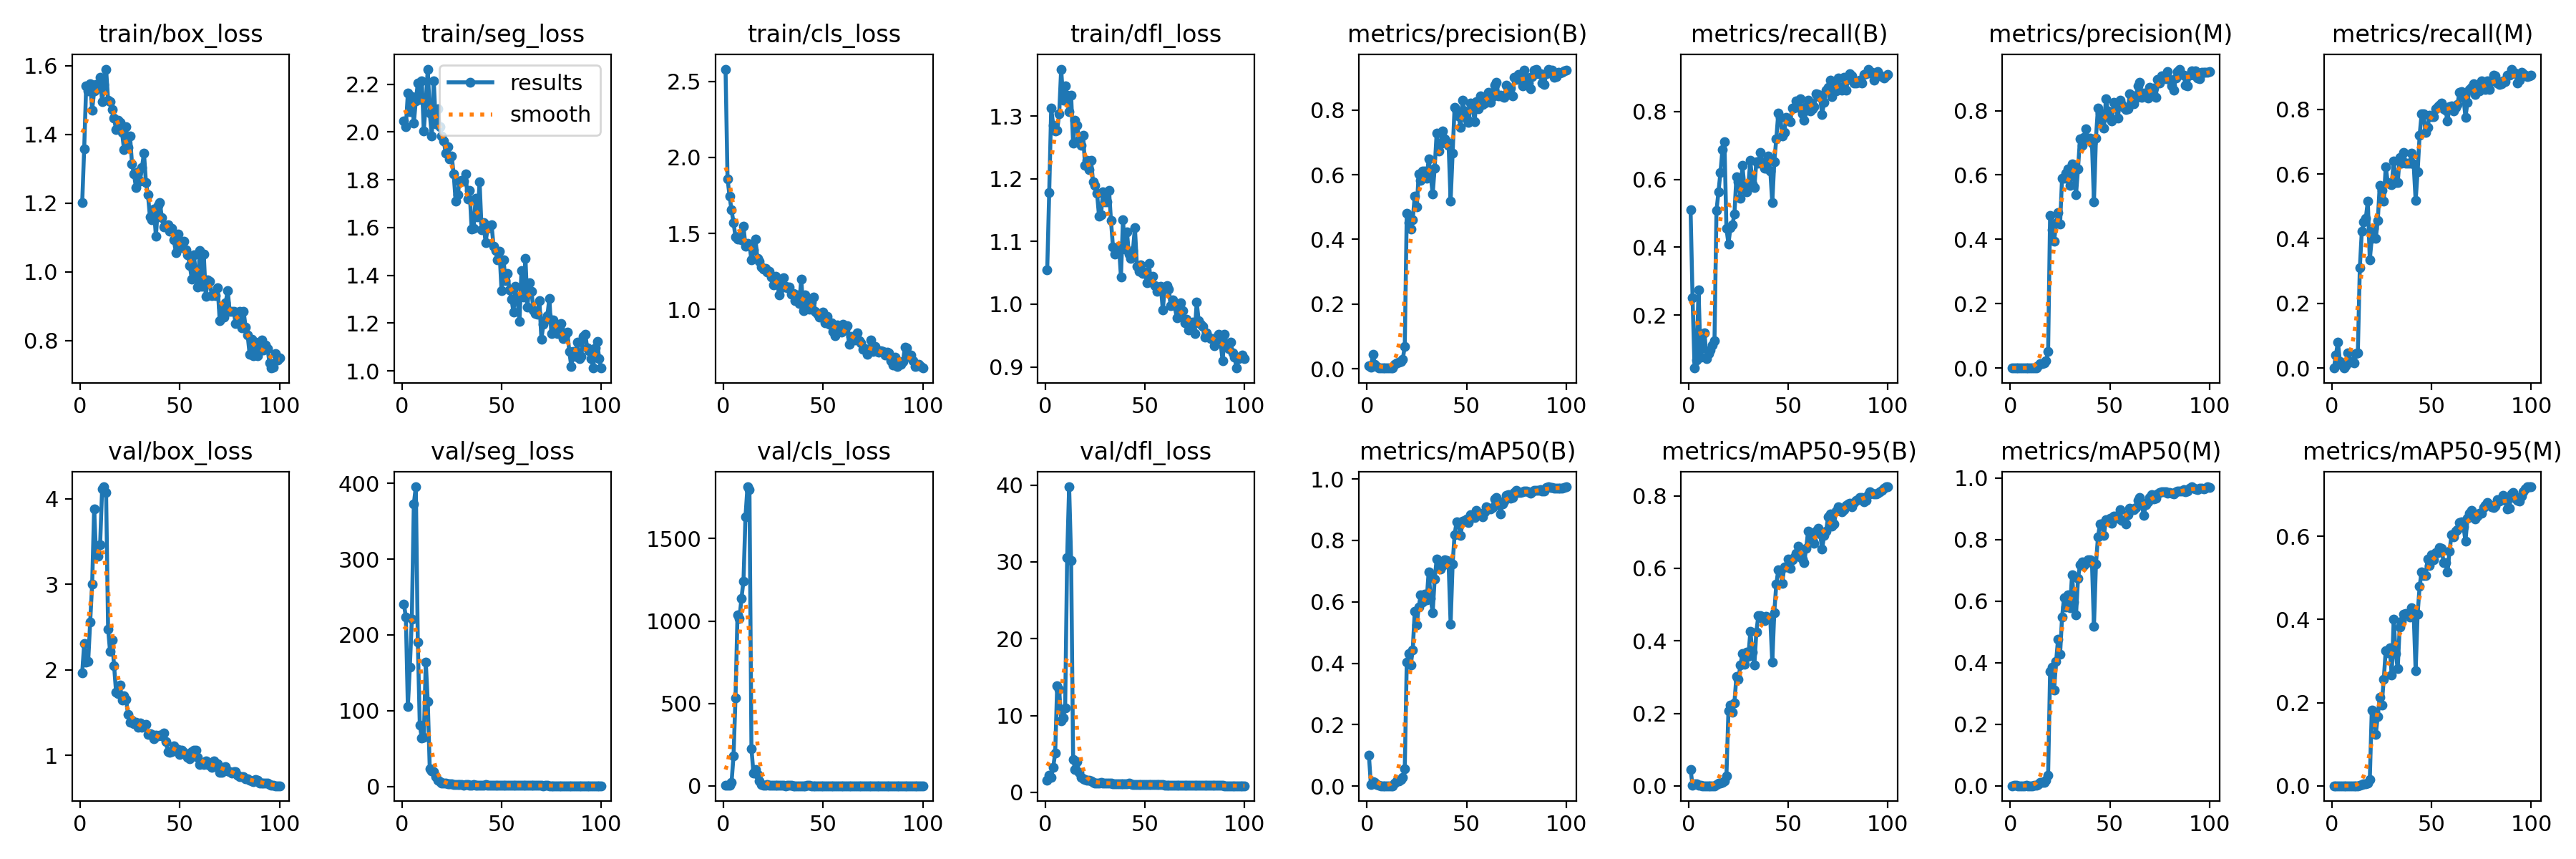

Source data for this figure (header and first rows):
epoch, time, train/box_loss, train/seg_loss, train/cls_loss, train/dfl_loss, metrics/precision(B), metrics/recall(B), metrics/mAP50(B), metrics/mAP50-95(B), metrics/precision(M), metrics/recall(M), metrics/mAP50(M), metrics/mAP50-95(M), val/box_loss, val/seg_loss, val/cls_loss, val/dfl_loss, lr/pg0, lr/pg1, lr/pg2
1, 109.5, 1.2, 2.047, 2.581, 1.055, 0.0089, 0.5115, 0.1018, 0.04528, 0, 0, 0, 0, 1.961, 240.7, 3.254, 1.54, 0.0946, 0.0006, 0.0006
2, 205.1, 1.357, 2.021, 1.861, 1.179, 0.00437, 0.251, 0.00436, 0.00119, 0.0007, 0.04023, 0.00042, 9e-05, 2.302, 223.7, 3.867, 2.231, 0.08829, 0.001287, 0.001287
3, 297.1, 1.541, 2.162, 1.748, 1.313, 0.04523, 0.04406, 0.0141, 0.00542, 0.00148, 0.08046, 0.00088, 0.00024, 2.093, 105.2, 3.772, 1.966, 0.08196, 0.00196, 0.00196
4, 387.6, 1.527, 2.085, 1.654, 1.286, 0.01353, 0.06705, 0.01296, 0.00573, 0.00073, 0.02107, 0.00038, 7e-05, 2.094, 157.4, 19.11, 3.262, 0.07562, 0.00262, 0.00262
5, 476.7, 1.548, 2.149, 1.573, 1.276, 0.00759, 0.274, 0.00499, 0.0018, 0.00027, 0.00958, 0.00013, 2e-05, 2.557, 220.6, 180.6, 5.134, 0.06927, 0.003265, 0.003265
6, 568.3, 1.471, 2.038, 1.476, 1.278, 0.00385, 0.07663, 0.00231, 0.00081, 0, 0, 0, 0, 3.003, 372.7, 534.1, 13.9, 0.0629, 0.003897, 0.003897
7, 658.6, 1.526, 2.13, 1.464, 1.303, 0.00288, 0.1035, 0.00144, 0.00038, 0.00018, 0.00766, 8e-05, 2e-05, 3.883, 395.4, 1039, 13.44, 0.05651, 0.004515, 0.004515
8, 746.9, 1.545, 2.204, 1.481, 1.375, 0.00257, 0.1475, 0.00162, 0.00047, 0.00084, 0.04598, 0.00044, 0.00013, 3.324, 190.4, 1018, 9.299, 0.05012, 0.005119, 0.005119
9, 836.5, 1.543, 2.136, 1.456, 1.325, 0.00335, 0.0728, 0.00158, 0.00051, 0.00035, 0.01916, 0.00017, 3e-05, 3.327, 80.49, 1139, 9.701, 0.04371, 0.005709, 0.005709
10, 930.3, 1.565, 2.214, 1.548, 1.348, 0.0034, 0.08621, 0.0014, 0.0004, 0.00083, 0.02107, 0.0002, 5e-05, 3.466, 63.82, 1243, 11, 0.03729, 0.006285, 0.006285
11, 1030, 1.495, 2.005, 1.416, 1.334, 0.003, 0.0977, 0.00132, 0.00039, 0.00047, 0.01533, 0.00014, 4e-05, 4.115, 65.14, 1631, 30.57, 0.03085, 0.006848, 0.006848
12, 1127, 1.544, 2.126, 1.433, 1.307, 0.00326, 0.1111, 0.00134, 0.00033, 0.00129, 0.04406, 0.00043, 0.00011, 4.14, 163.6, 1815, 39.77, 0.0244, 0.007396, 0.007396
13, 1226, 1.59, 2.263, 1.428, 1.333, 0.00359, 0.1245, 0.00169, 0.00048, 0.00138, 0.04789, 0.00049, 0.00011, 4.073, 111.6, 1800, 30.2, 0.01793, 0.007931, 0.007931
14, 1322, 1.5, 2.079, 1.324, 1.256, 0.01345, 0.5077, 0.01042, 0.00414, 0.00808, 0.3103, 0.00504, 0.00163, 2.475, 23.02, 225.2, 4.299, 0.01145, 0.008452, 0.008452
15, 1415, 1.494, 1.982, 1.39, 1.293, 0.01846, 0.5632, 0.01599, 0.00703, 0.01367, 0.4234, 0.0101, 0.00364, 2.212, 19.99, 79.18, 2.984, 0.008614, 0.008614, 0.008614
16, 1506, 1.473, 2.215, 1.464, 1.285, 0.02008, 0.6207, 0.01671, 0.00686, 0.01444, 0.4521, 0.00995, 0.00382, 2.352, 19.05, 99.99, 3.953, 0.008515, 0.008515, 0.008515
17, 1596, 1.447, 2.035, 1.334, 1.261, 0.02386, 0.6886, 0.02156, 0.00991, 0.01505, 0.4636, 0.01084, 0.00395, 2.047, 12.45, 67.32, 2.642, 0.008416, 0.008416, 0.008416
18, 1688, 1.414, 2.099, 1.319, 1.254, 0.03037, 0.7107, 0.0277, 0.01385, 0.02234, 0.5153, 0.01691, 0.00665, 1.74, 7.816, 28.61, 1.932, 0.008317, 0.008317, 0.008317
19, 1779, 1.441, 2.022, 1.281, 1.269, 0.06931, 0.4559, 0.05725, 0.02829, 0.05077, 0.3352, 0.03381, 0.01476, 1.719, 6.308, 6.349, 1.801, 0.008218, 0.008218, 0.008218
20, 2647, 1.435, 1.982, 1.264, 1.221, 0.4815, 0.41, 0.4048, 0.2072, 0.4732, 0.4004, 0.3711, 0.1824, 1.821, 4.734, 3.038, 1.71, 0.008119, 0.008119, 0.008119
21, 2736, 1.405, 1.962, 1.27, 1.23, 0.4509, 0.4578, 0.4311, 0.2229, 0.4303, 0.4326, 0.3863, 0.1787, 1.642, 3.948, 4.509, 1.561, 0.00802, 0.00802, 0.00802
22, 2826, 1.356, 1.912, 1.244, 1.214, 0.432, 0.4663, 0.3951, 0.2033, 0.3941, 0.4012, 0.3108, 0.1239, 1.699, 4.044, 6.009, 1.579, 0.007921, 0.007921, 0.007921
23, 2920, 1.422, 1.94, 1.252, 1.229, 0.4617, 0.4981, 0.4437, 0.2291, 0.4492, 0.4559, 0.4035, 0.1671, 1.656, 3.352, 4.868, 1.494, 0.007822, 0.007822, 0.007822
24, 3010, 1.362, 1.887, 1.211, 1.195, 0.5332, 0.6073, 0.5683, 0.3017, 0.483, 0.5651, 0.4774, 0.2133, 1.479, 3.038, 3.595, 1.303, 0.007723, 0.007723, 0.007723
25, 3101, 1.395, 1.899, 1.16, 1.189, 0.4995, 0.5919, 0.5243, 0.2944, 0.4469, 0.5498, 0.4269, 0.1948, 1.387, 2.996, 4.081, 1.244, 0.007624, 0.007624, 0.007624
26, 3190, 1.315, 1.823, 1.218, 1.176, 0.6013, 0.5441, 0.5828, 0.3329, 0.5906, 0.5153, 0.549, 0.2563, 1.413, 2.801, 2.333, 1.244, 0.007525, 0.007525, 0.007525
27, 3280, 1.284, 1.71, 1.166, 1.141, 0.5831, 0.6403, 0.6228, 0.364, 0.59, 0.6226, 0.6111, 0.3253, 1.365, 2.542, 1.964, 1.231, 0.007426, 0.007426, 0.007426
28, 3372, 1.245, 1.738, 1.096, 1.143, 0.6111, 0.5785, 0.5982, 0.3361, 0.6052, 0.5747, 0.58, 0.3197, 1.389, 2.388, 2.261, 1.264, 0.007327, 0.007327, 0.007327
29, 3461, 1.292, 1.794, 1.142, 1.179, 0.6107, 0.5632, 0.6254, 0.3692, 0.619, 0.569, 0.6216, 0.3314, 1.328, 2.154, 1.891, 1.231, 0.007228, 0.007228, 0.007228
30, 54192, 1.264, 1.799, 1.207, 1.164, 0.588, 0.5862, 0.6064, 0.3569, 0.5687, 0.5671, 0.5792, 0.2658, 1.377, 2.302, 1.529, 1.244, 0.007129, 0.007129, 0.007129
31, 54286, 1.304, 1.794, 1.151, 1.164, 0.6494, 0.6552, 0.6983, 0.4257, 0.6347, 0.6399, 0.6862, 0.4, 1.323, 1.858, 1.231, 1.181, 0.00703, 0.00703, 0.00703
32, 54372, 1.346, 1.825, 1.144, 1.182, 0.598, 0.5862, 0.6103, 0.3691, 0.5956, 0.5747, 0.5972, 0.3186, 1.35, 2.064, 1.486, 1.198, 0.006931, 0.006931, 0.006931
33, 54462, 1.259, 1.72, 1.147, 1.133, 0.5401, 0.5766, 0.5649, 0.3327, 0.5396, 0.5728, 0.5557, 0.2815, 1.358, 2.118, 2.068, 1.201, 0.006832, 0.006832, 0.006832
34, 54558, 1.224, 1.754, 1.103, 1.091, 0.6204, 0.6513, 0.6736, 0.4242, 0.6193, 0.6513, 0.674, 0.3811, 1.245, 1.899, 1.996, 1.133, 0.006733, 0.006733, 0.006733
35, 54649, 1.159, 1.594, 1.103, 1.08, 0.7283, 0.6469, 0.7383, 0.4693, 0.7132, 0.6335, 0.7185, 0.3947, 1.252, 1.937, 1.263, 1.124, 0.006634, 0.006634, 0.006634
36, 54741, 1.151, 1.596, 1.06, 1.085, 0.672, 0.6782, 0.7329, 0.4703, 0.6924, 0.6667, 0.7287, 0.413, 1.24, 1.978, 1.107, 1.093, 0.006535, 0.006535, 0.006535
37, 54832, 1.182, 1.722, 1.098, 1.093, 0.6957, 0.6525, 0.7062, 0.4613, 0.7164, 0.6339, 0.7161, 0.4137, 1.192, 1.917, 1.143, 1.08, 0.006436, 0.006436, 0.006436
38, 54923, 1.103, 1.645, 1.038, 1.043, 0.7354, 0.6322, 0.7179, 0.4548, 0.7439, 0.6343, 0.7229, 0.4121, 1.236, 1.737, 1.242, 1.101, 0.006337, 0.006337, 0.006337
39, 55016, 1.193, 1.791, 1.201, 1.135, 0.7105, 0.6322, 0.737, 0.4682, 0.7127, 0.6341, 0.7351, 0.4065, 1.227, 1.702, 1.218, 1.118, 0.006238, 0.006238, 0.006238
40, 55110, 1.201, 1.592, 0.991, 1.088, 0.7013, 0.6686, 0.7353, 0.4628, 0.7139, 0.6643, 0.7335, 0.4276, 1.232, 1.703, 1.116, 1.117, 0.006139, 0.006139, 0.006139
41, 55202, 1.157, 1.621, 1.096, 1.115, 0.6917, 0.6245, 0.723, 0.459, 0.6981, 0.6303, 0.725, 0.4153, 1.223, 1.738, 1.167, 1.115, 0.00604, 0.00604, 0.00604
42, 55293, 1.13, 1.537, 1.021, 1.08, 0.5186, 0.5306, 0.5281, 0.3403, 0.5166, 0.518, 0.5187, 0.2762, 1.258, 2.173, 1.555, 1.159, 0.005941, 0.005941, 0.005941
43, 55387, 1.136, 1.597, 1, 1.073, 0.6654, 0.6513, 0.722, 0.4779, 0.7151, 0.6073, 0.7201, 0.4131, 1.155, 1.671, 1.387, 1.08, 0.005842, 0.005842, 0.005842
44, 55480, 1.137, 1.605, 1.049, 1.085, 0.8083, 0.719, 0.8191, 0.5555, 0.8085, 0.7196, 0.8084, 0.4798, 1.043, 1.621, 1.236, 1.027, 0.005743, 0.005743, 0.005743
45, 55571, 1.118, 1.613, 1.081, 1.123, 0.7979, 0.7942, 0.8597, 0.596, 0.7932, 0.7864, 0.8503, 0.5146, 1.035, 1.512, 1.054, 1.02, 0.005644, 0.005644, 0.005644
46, 55663, 1.125, 1.522, 0.9857, 1.061, 0.7803, 0.7835, 0.8561, 0.5944, 0.7725, 0.7854, 0.8503, 0.505, 1.045, 1.374, 0.9214, 1.019, 0.005545, 0.005545, 0.005545
47, 55752, 1.093, 1.505, 0.9752, 1.052, 0.7454, 0.728, 0.8154, 0.5587, 0.7454, 0.728, 0.8135, 0.5051, 1.11, 1.434, 0.9827, 1.042, 0.005446, 0.005446, 0.005446
48, 55842, 1.056, 1.464, 0.9516, 1.062, 0.8296, 0.7376, 0.8635, 0.6043, 0.8362, 0.7434, 0.8657, 0.5451, 1.078, 1.352, 0.9343, 1.037, 0.005347, 0.005347, 0.005347
49, 55934, 1.109, 1.5, 0.9484, 1.049, 0.7969, 0.7835, 0.8646, 0.6037, 0.7982, 0.7816, 0.8629, 0.5301, 1.066, 1.37, 0.9851, 1.041, 0.005248, 0.005248, 0.005248
50, 56025, 1.069, 1.336, 0.9826, 1.052, 0.7728, 0.774, 0.8704, 0.6256, 0.7767, 0.7778, 0.8688, 0.5556, 1.013, 1.318, 0.9569, 1.014, 0.005149, 0.005149, 0.005149
51, 56118, 1.078, 1.466, 0.9129, 1.035, 0.7611, 0.7701, 0.8577, 0.6005, 0.7686, 0.7778, 0.8531, 0.5441, 1.059, 1.366, 0.9265, 1.019, 0.00505, 0.00505, 0.00505
52, 56208, 1.09, 1.377, 0.9563, 1.065, 0.8213, 0.8101, 0.8843, 0.624, 0.8257, 0.8027, 0.8764, 0.5614, 1.03, 1.371, 0.8667, 1.018, 0.004951, 0.004951, 0.004951
53, 56300, 1.064, 1.408, 0.9016, 1.035, 0.8151, 0.8107, 0.8804, 0.629, 0.8156, 0.8084, 0.8756, 0.561, 1.01, 1.378, 0.8621, 1.009, 0.004852, 0.004852, 0.004852
54, 56390, 1.049, 1.34, 0.9139, 1.045, 0.7646, 0.8314, 0.8745, 0.6407, 0.7766, 0.8125, 0.8687, 0.5733, 0.9737, 1.249, 0.8563, 0.9956, 0.004753, 0.004753, 0.004753
55, 56480, 1.018, 1.301, 0.8537, 1.03, 0.8266, 0.8128, 0.8972, 0.6615, 0.8319, 0.8199, 0.8966, 0.5712, 0.9567, 1.239, 0.8714, 0.9839, 0.004654, 0.004654, 0.004654
56, 56568, 0.9785, 1.246, 0.8269, 1.021, 0.8033, 0.8373, 0.8829, 0.6312, 0.8198, 0.8019, 0.8621, 0.5374, 1.04, 1.538, 0.8395, 0.9994, 0.004555, 0.004555, 0.004555
57, 56657, 1.049, 1.355, 0.8982, 1.024, 0.8434, 0.7931, 0.8863, 0.6262, 0.8092, 0.7962, 0.8628, 0.5358, 1.062, 1.524, 0.8566, 1.011, 0.004456, 0.004456, 0.004456
58, 56745, 0.998, 1.297, 0.8809, 1.028, 0.8162, 0.7744, 0.876, 0.6155, 0.8028, 0.7644, 0.8507, 0.5136, 1.06, 1.548, 0.963, 1.015, 0.004357, 0.004357, 0.004357
59, 56832, 0.9547, 1.207, 0.8512, 0.9912, 0.8202, 0.8142, 0.8918, 0.6559, 0.8054, 0.8086, 0.88, 0.5642, 0.9772, 1.335, 0.8969, 0.9872, 0.004258, 0.004258, 0.004258
60, 56920, 1.062, 1.42, 0.904, 1.027, 0.8323, 0.8333, 0.9103, 0.7027, 0.8529, 0.8103, 0.9023, 0.6033, 0.8944, 1.219, 0.7754, 0.9536, 0.004159, 0.004159, 0.004159
... 40 more rows
